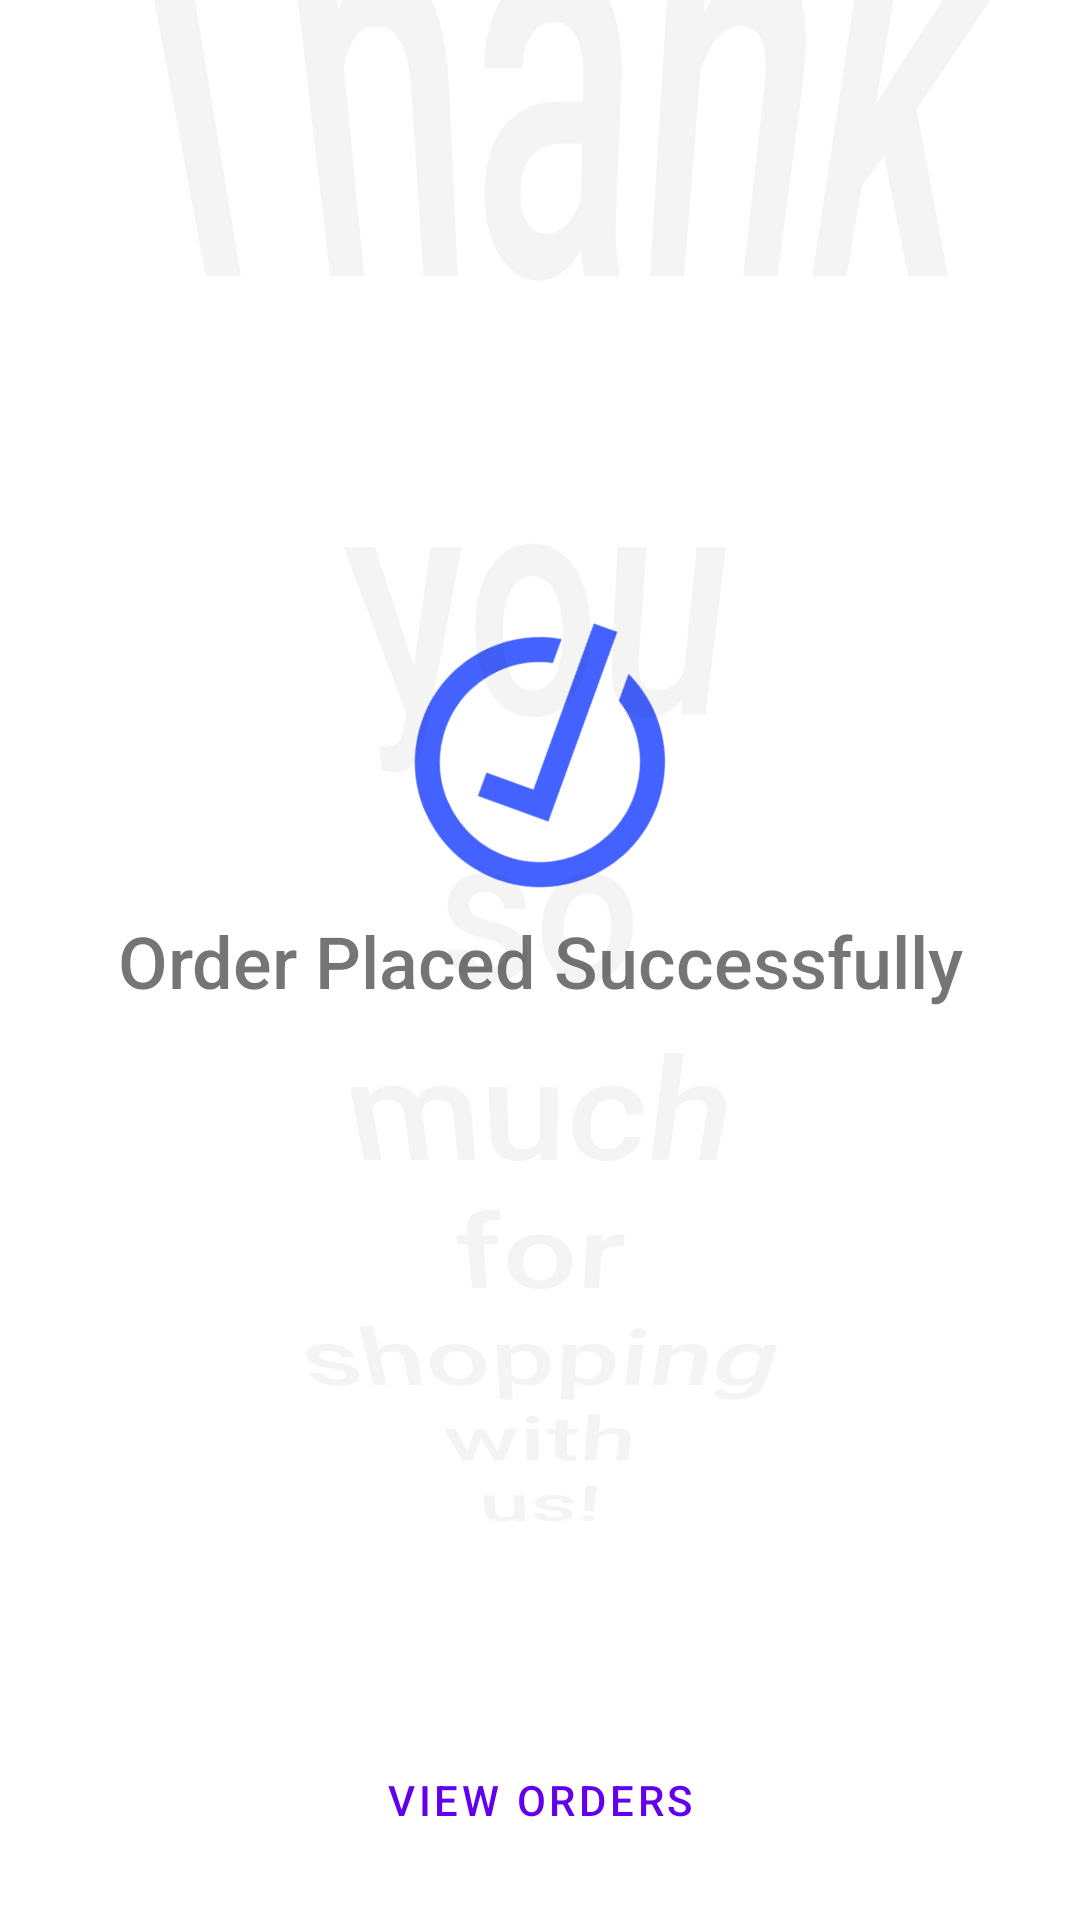

Layout XML and referenced resources for this Android screen:
<!-- AndroidManifest.xml: application theme Theme.MeatProcessing -->
<!-- res/layout/fragment_confirmation.xml -->
<?xml version="1.0" encoding="utf-8"?>
<androidx.constraintlayout.widget.ConstraintLayout xmlns:android="http://schemas.android.com/apk/res/android"
    xmlns:app="http://schemas.android.com/apk/res-auto"
    xmlns:tools="http://schemas.android.com/tools"
    android:layout_width="match_parent"
    android:layout_height="match_parent"
    tools:context=".ui.ConfirmationFragment">

    

    <ImageView
        android:id="@+id/imageView"
        android:layout_width="100dp"
        android:layout_height="100dp"
        android:rotation="-25"
        android:src="@drawable/order_placed_24"
        app:layout_constraintBottom_toTopOf="@+id/success_message_textview"
        app:layout_constraintEnd_toEndOf="@+id/success_message_textview"
        app:layout_constraintStart_toStartOf="@+id/success_message_textview" />

    <TextView
        android:id="@+id/success_message_textview"
        android:layout_width="wrap_content"
        android:layout_height="wrap_content"
        android:fontFamily="sans-serif-medium"
        android:gravity="center"
        android:text="@string/order_placed"
        android:textSize="24sp"
        app:layout_constraintBottom_toBottomOf="parent"
        app:layout_constraintEnd_toEndOf="parent"
        app:layout_constraintStart_toStartOf="parent"
        app:layout_constraintTop_toTopOf="parent" />

    <TextView
        android:id="@+id/textView"
        android:layout_width="wrap_content"
        android:layout_height="wrap_content"
        android:layout_marginBottom="16dp"
        android:alpha="0.08"
        android:fontFamily="sans-serif-medium"
        android:gravity="center"
        android:rotationX="-33"
        android:text="@string/thanks_to_consumer"
        android:textSize="48sp"
        app:layout_constraintBottom_toBottomOf="parent"
        app:layout_constraintEnd_toEndOf="parent"
        app:layout_constraintStart_toStartOf="parent" />

    <Button
        android:id="@+id/view_order_button"
        style="@style/Widget.MaterialComponents.Button.OutlinedButton"
        android:layout_width="0dp"
        android:layout_height="wrap_content"
        android:layout_marginStart="16dp"
        android:layout_marginLeft="16dp"
        android:layout_marginEnd="16dp"
        android:layout_marginRight="16dp"
        android:layout_marginBottom="16dp"
        android:text="@string/view_orders"
        app:cornerRadius="20dp"
        app:layout_constraintBottom_toBottomOf="parent"
        app:layout_constraintEnd_toEndOf="parent"
        app:layout_constraintStart_toStartOf="parent" />

</androidx.constraintlayout.widget.ConstraintLayout>
<!-- resources referenced by this layout -->
<resources>
  <!-- drawable order_placed_24 (drawable) -->
  <vector android:height="24dp" android:tint="#4462FF"
      android:viewportHeight="24" android:viewportWidth="24"
      android:width="24dp" xmlns:android="http://schemas.android.com/apk/res/android">
      <path android:fillColor="@android:color/white" android:pathData="M22,5.18L10.59,16.6l-4.24,-4.24l1.41,-1.41l2.83,2.83l10,-10L22,5.18zM19.79,10.22C19.92,10.79 20,11.39 20,12c0,4.42 -3.58,8 -8,8s-8,-3.58 -8,-8c0,-4.42 3.58,-8 8,-8c1.58,0 3.04,0.46 4.28,1.25l1.44,-1.44C16.1,2.67 14.13,2 12,2C6.48,2 2,6.48 2,12c0,5.52 4.48,10 10,10s10,-4.48 10,-10c0,-1.19 -0.22,-2.33 -0.6,-3.39L19.79,10.22z"/>
  </vector>
  <string name="order_placed">Order Placed Successfully</string>
  <string name="thanks_to_consumer">Thank\nyou\nso\nmuch\nfor\nshopping\nwith\nus!</string>
  <string name="view_orders">View Orders</string>
  <style name="Theme.MeatProcessing" parent="Theme.MaterialComponents.DayNight.DarkActionBar">
          
          <item name="colorPrimary">@color/purple_500</item>
          <item name="colorPrimaryVariant">@color/purple_700</item>
          <item name="colorOnPrimary">@color/white</item>
          
          <item name="colorSecondary">@color/teal_200</item>
          <item name="colorSecondaryVariant">@color/teal_700</item>
          <item name="colorOnSecondary">@color/black</item>
          
          <item name="android:statusBarColor" tools:targetApi="l">?attr/colorPrimaryVariant</item>
          
          <item name="colorOnBackground">@color/light_white</item>
  
      </style>
  <color name="purple_500">#FF6200EE</color>
  <color name="purple_700">#FF3700B3</color>
  <color name="white">#FFFFFFFF</color>
  <color name="teal_200">#FF03DAC5</color>
  <color name="teal_700">#FF018786</color>
  <color name="black">#FF000000</color>
  <color name="light_white">#CCFFFFFF</color>
</resources>
